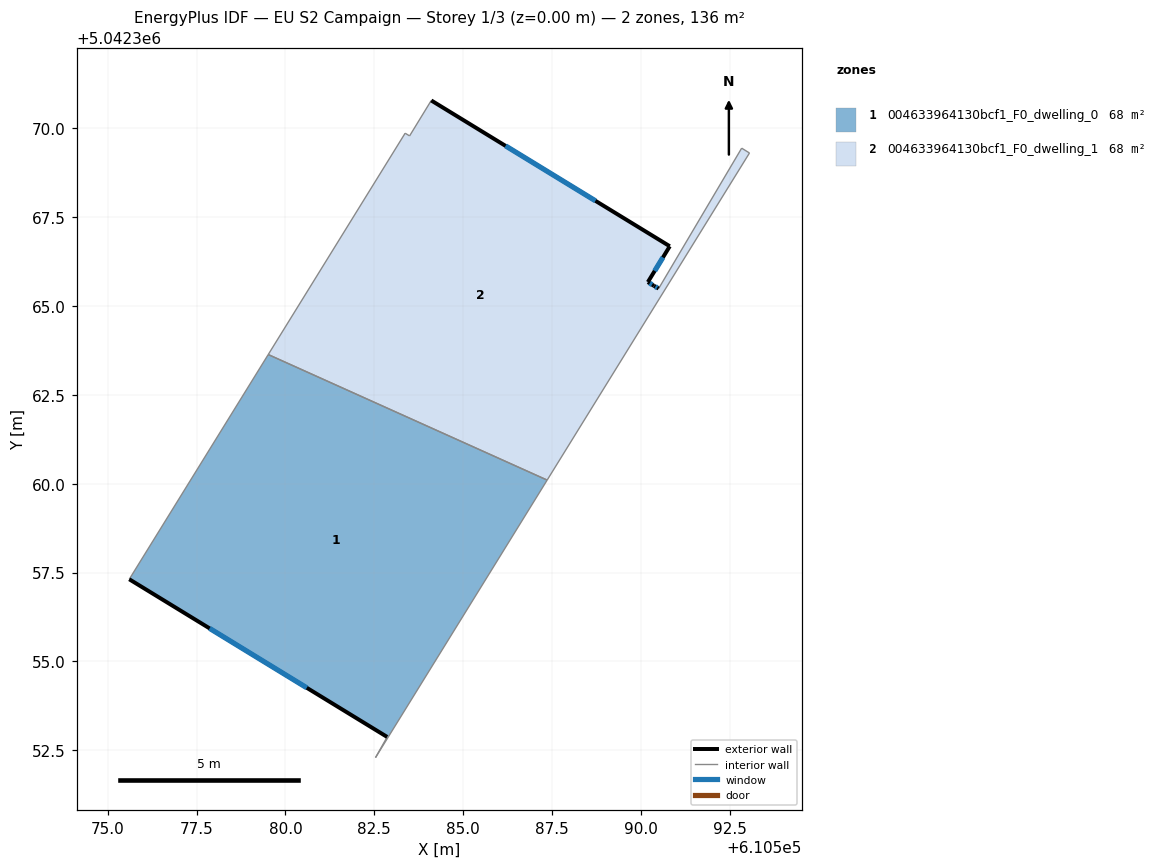
=== STOREY PLAN SPEC (per zone: floor XY polygon, exterior-wall plan segments, windows/doors) ===
zone 1: 004633964130bcf1_F0_dwelling_0  (68.1 m²)
  floor: (610587.36, 5042360.10) (610582.53, 5042352.29) (610582.86, 5042352.88) (610575.60, 5042357.31) (610579.52, 5042363.63)
  exterior wall: (610575.60, 5042357.31) – (610582.86, 5042352.88)  [8.5 m]
    window: (610577.87, 5042355.93) – (610580.60, 5042354.26)  [3.6 m²]
  interior walls: 4
zone 2: 004633964130bcf1_F0_dwelling_1  (68.1 m²)
  floor: (610592.84, 5042369.44) (610593.06, 5042369.31) (610587.36, 5042360.10) (610579.52, 5042363.63) (610583.37, 5042369.86) (610583.49, 5042369.79) (610584.10, 5042370.78) (610590.81, 5042366.68) (610590.20, 5042365.67) (610590.37, 5042365.57) (610590.50, 5042365.49)
  exterior wall: (610590.81, 5042366.68) – (610584.10, 5042370.78)  [7.9 m]
    window: (610588.72, 5042367.96) – (610586.19, 5042369.51)  [3.4 m²]
  exterior wall: (610590.20, 5042365.67) – (610590.81, 5042366.68)  [1.2 m]
    window: (610590.39, 5042365.99) – (610590.62, 5042366.37)  [0.5 m²]
  exterior wall: (610590.37, 5042365.57) – (610590.20, 5042365.67)  [0.2 m]
    window: (610590.31, 5042365.60) – (610590.25, 5042365.64)  [0.1 m²]
  exterior wall: (610590.50, 5042365.49) – (610590.37, 5042365.57)  [0.2 m]
    window: (610590.46, 5042365.52) – (610590.41, 5042365.55)  [0.1 m²]
  interior walls: 7

=== DERIVED (storey summary) ===
Building: EU S2 Campaign
Storey: 1 of 3  (floor level z = 0.00 m)
Storey gross floor area: 136.1 m²
Zones on this storey: 2
  - 004633964130bcf1_F0_dwelling_0: floor 68.1 m²; exterior wall 8.5 m (25.5 m²); 1 window(s) 3.6 m²; WWR 14.2%
  - 004633964130bcf1_F0_dwelling_1: floor 68.1 m²; exterior wall 9.4 m (28.2 m²); 4 window(s) 4.0 m²; WWR 14.2%
Zone adjacency (shared interzone walls):
  - 004633964130bcf1_F0_dwelling_0 ↔ 004633964130bcf1_F0_dwelling_1